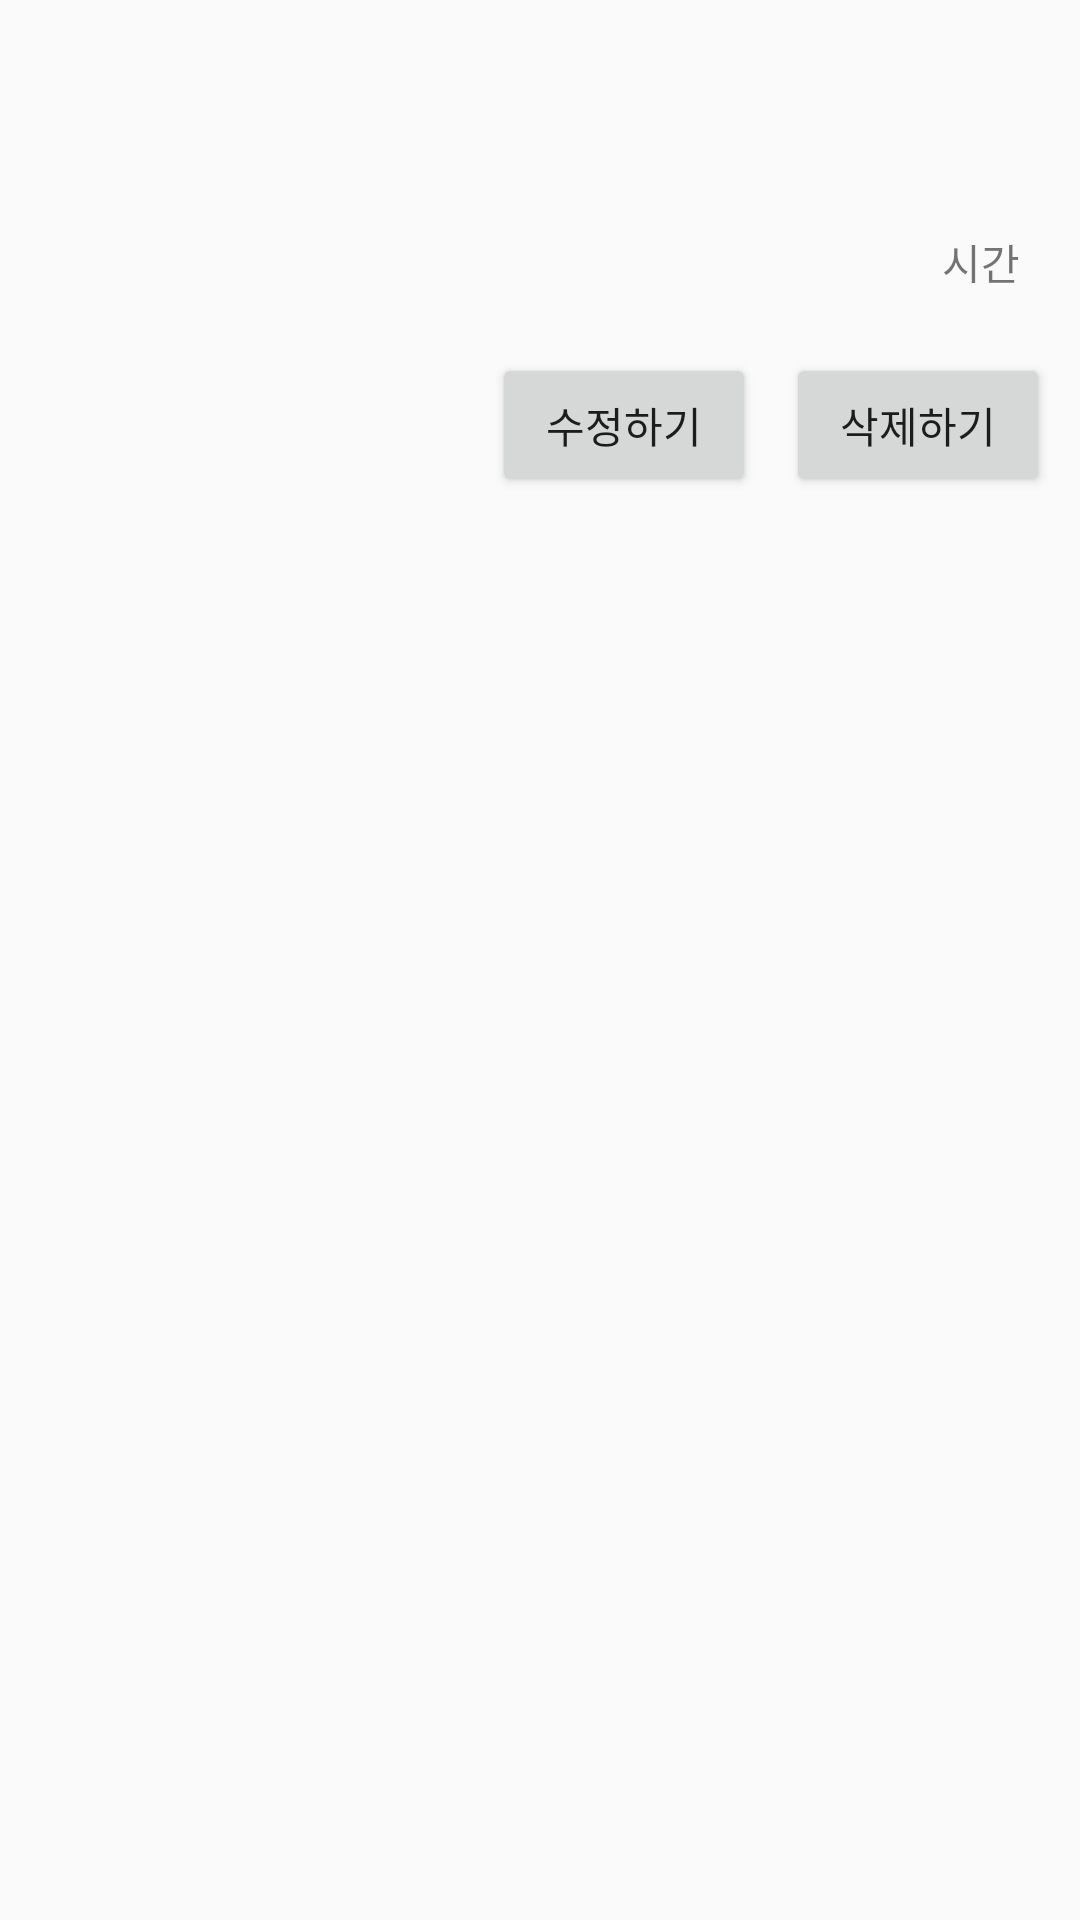

Produce the Android XML layout that renders to this screen, including the resource entries it uses.
<!-- AndroidManifest.xml: application theme Theme.Memo_Example -->
<!-- res/layout/fragment_content.xml -->
<?xml version="1.0" encoding="utf-8"?>
<layout xmlns:android="http://schemas.android.com/apk/res/android"
    xmlns:app="http://schemas.android.com/apk/res-auto"
    xmlns:tools="http://schemas.android.com/tools">

    <data>
        <variable
            name="viewModel"
            type="com.solie.memo_example.ViewModel" />
    </data>

    <androidx.constraintlayout.widget.ConstraintLayout
        android:layout_width="match_parent"
        android:layout_height="match_parent"
        android:orientation="vertical">

        <TextView
            android:id="@+id/Content_txt"
            android:layout_width="match_parent"
            android:layout_height="wrap_content"
            android:layout_margin="10dp"
            android:background="@drawable/input_border"
            android:gravity="start"
            android:padding="10dp"
            android:textSize="20dp"
            app:layout_constraintBottom_toTopOf="@id/Time_txt"
            app:layout_constraintLeft_toLeftOf="parent"
            app:layout_constraintRight_toRightOf="parent"
            app:layout_constraintTop_toTopOf="parent" />

        <TextView
            android:id="@+id/Time_txt"
            android:layout_width="wrap_content"
            android:layout_height="wrap_content"
            android:text="시간"
            app:layout_constraintTop_toBottomOf="@id/Content_txt"
            app:layout_constraintRight_toRightOf="parent"
            app:layout_constraintBottom_toTopOf="@id/btn_fix"
            android:padding="10dp"
            android:layout_marginEnd="10dp"/>

        <Button
            android:id="@+id/btn_fix"
            android:layout_width="wrap_content"
            android:layout_height="wrap_content"
            android:layout_margin="10dp"
            android:text="수정하기"
            app:layout_constraintRight_toLeftOf="@id/btn_delete"
            app:layout_constraintTop_toBottomOf="@id/Time_txt" />

        <Button
            android:id="@+id/btn_delete"
            android:layout_width="wrap_content"
            android:layout_height="wrap_content"
            android:layout_margin="10dp"
            android:text="삭제하기"
            app:layout_constraintRight_toRightOf="parent"
            app:layout_constraintTop_toBottomOf="@id/Time_txt" />



    </androidx.constraintlayout.widget.ConstraintLayout>

</layout>
<!-- resources referenced by this layout -->
<resources>
  <style name="Theme.Memo_Example" parent="Theme.AppCompat.Light.NoActionBar">
          
          <item name="colorPrimary">@color/purple_500</item>
          <item name="colorPrimaryVariant">@color/purple_700</item>
          <item name="colorOnPrimary">@color/white</item>
          
          <item name="colorSecondary">@color/teal_200</item>
          <item name="colorSecondaryVariant">@color/teal_700</item>
          <item name="colorOnSecondary">@color/black</item>
          
          <item name="android:statusBarColor" tools:targetApi="l">?attr/colorPrimaryVariant</item>
          
      </style>
  <!-- not gathered from this repository: default colours our renderer supplied (Android Studio template values) -->
  <color name="purple_500">#FF6200EE</color>
  <color name="purple_700">#FF3700B3</color>
  <color name="teal_200">#FF03DAC5</color>
  <color name="teal_700">#FF018786</color>
  <color name="black">#FF000000</color>
  <color name="white">#FFFFFFFF</color>
</resources>
